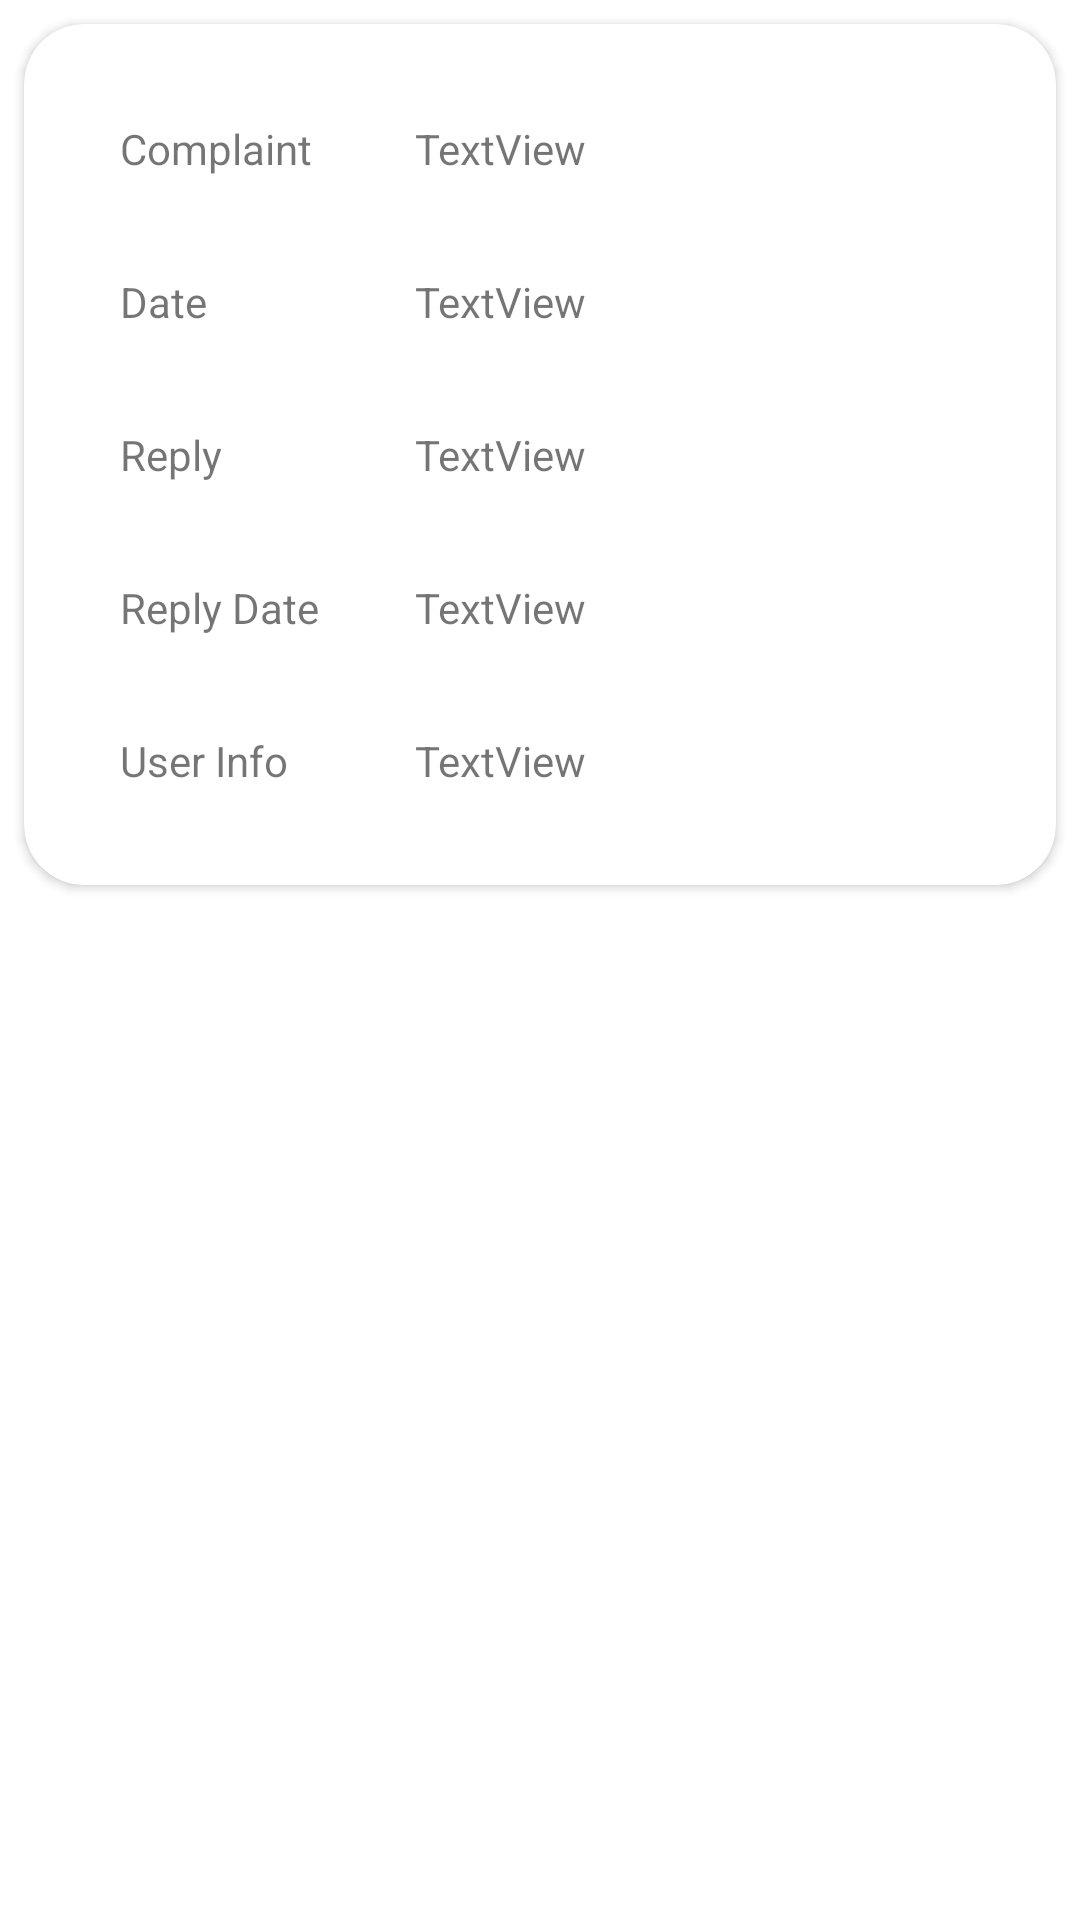

The Android layout XML behind this screen, and the referenced resources:
<!-- AndroidManifest.xml: application theme Theme.Krishibhavan -->
<!-- res/layout/activity_custom_view_reply.xml -->
<?xml version="1.0" encoding="utf-8"?>
<androidx.constraintlayout.widget.ConstraintLayout xmlns:android="http://schemas.android.com/apk/res/android"
    xmlns:app="http://schemas.android.com/apk/res-auto"
    xmlns:tools="http://schemas.android.com/tools"
    android:layout_width="match_parent"
    android:layout_height="match_parent"
    tools:context=".Custom_view_reply">


    <androidx.cardview.widget.CardView
        android:layout_width="match_parent"
        android:layout_height="wrap_content"
        android:layout_marginStart="8dp"
        android:layout_marginTop="8dp"
        android:layout_marginEnd="8dp"
        android:elevation="20dp"
        app:cardCornerRadius="20dp"
        app:layout_constraintEnd_toEndOf="parent"
        app:layout_constraintStart_toStartOf="parent"
        app:layout_constraintTop_toTopOf="parent">

        <androidx.constraintlayout.widget.ConstraintLayout
            android:layout_width="match_parent"
            android:layout_height="match_parent">

            <TextView
                android:id="@+id/textView33"
                android:layout_width="wrap_content"
                android:layout_height="wrap_content"
                android:layout_marginStart="32dp"
                android:layout_marginTop="32dp"
                android:text="Complaint"
                app:layout_constraintStart_toStartOf="parent"
                app:layout_constraintTop_toTopOf="parent" />

            <TextView
                android:id="@+id/textView34"
                android:layout_width="0dp"
                android:layout_height="wrap_content"
                android:layout_marginStart="32dp"
                android:layout_marginTop="32dp"
                android:layout_marginEnd="32dp"
                android:text="TextView"
                app:layout_constraintEnd_toEndOf="parent"
                app:layout_constraintStart_toEndOf="@+id/textView39"
                app:layout_constraintTop_toTopOf="parent" />

            <TextView
                android:id="@+id/textView35"
                android:layout_width="wrap_content"
                android:layout_height="wrap_content"
                android:layout_marginStart="32dp"
                android:layout_marginTop="32dp"
                android:text="Date"
                app:layout_constraintStart_toStartOf="parent"
                app:layout_constraintTop_toBottomOf="@+id/textView34" />

            <TextView
                android:id="@+id/textView36"
                android:layout_width="0dp"
                android:layout_height="wrap_content"
                android:layout_marginStart="32dp"
                android:layout_marginTop="32dp"
                android:layout_marginEnd="32dp"
                android:text="TextView"
                app:layout_constraintEnd_toEndOf="parent"
                app:layout_constraintStart_toEndOf="@+id/textView39"
                app:layout_constraintTop_toBottomOf="@+id/textView34" />

            <TextView
                android:id="@+id/textView37"
                android:layout_width="wrap_content"
                android:layout_height="wrap_content"
                android:layout_marginStart="32dp"
                android:layout_marginTop="32dp"
                android:text="Reply"
                app:layout_constraintStart_toStartOf="parent"
                app:layout_constraintTop_toBottomOf="@+id/textView36" />

            <TextView
                android:id="@+id/textView38"
                android:layout_width="0dp"
                android:layout_height="wrap_content"
                android:layout_marginStart="32dp"
                android:layout_marginTop="32dp"
                android:layout_marginEnd="32dp"
                android:text="TextView"
                app:layout_constraintEnd_toEndOf="parent"
                app:layout_constraintStart_toEndOf="@+id/textView39"
                app:layout_constraintTop_toBottomOf="@+id/textView36" />

            <TextView
                android:id="@+id/textView39"
                android:layout_width="wrap_content"
                android:layout_height="wrap_content"
                android:layout_marginStart="32dp"
                android:layout_marginTop="32dp"
                android:text="Reply Date"
                app:layout_constraintStart_toStartOf="parent"
                app:layout_constraintTop_toBottomOf="@+id/textView38" />

            <TextView
                android:id="@+id/textView40"
                android:layout_width="0dp"
                android:layout_height="wrap_content"
                android:layout_marginStart="32dp"
                android:layout_marginTop="32dp"
                android:layout_marginEnd="32dp"
                android:text="TextView"
                app:layout_constraintEnd_toEndOf="parent"
                app:layout_constraintStart_toEndOf="@+id/textView39"
                app:layout_constraintTop_toBottomOf="@+id/textView38" />

            <TextView
                android:id="@+id/textView41"
                android:layout_width="wrap_content"
                android:layout_height="wrap_content"
                android:layout_marginStart="32dp"
                android:layout_marginTop="32dp"
                android:layout_marginBottom="32dp"
                android:text="User Info"
                app:layout_constraintBottom_toBottomOf="parent"
                app:layout_constraintStart_toStartOf="parent"
                app:layout_constraintTop_toBottomOf="@+id/textView40" />

            <TextView
                android:id="@+id/textView42"
                android:layout_width="0dp"
                android:layout_height="wrap_content"
                android:layout_marginStart="32dp"
                android:layout_marginTop="32dp"
                android:layout_marginEnd="32dp"
                android:layout_marginBottom="32dp"
                android:text="TextView"
                app:layout_constraintBottom_toBottomOf="parent"
                app:layout_constraintEnd_toEndOf="parent"
                app:layout_constraintStart_toEndOf="@+id/textView39"
                app:layout_constraintTop_toBottomOf="@+id/textView40" />

        </androidx.constraintlayout.widget.ConstraintLayout>
    </androidx.cardview.widget.CardView>
</androidx.constraintlayout.widget.ConstraintLayout>
<!-- resources referenced by this layout -->
<resources>
  <style name="Theme.Krishibhavan" parent="Theme.MaterialComponents.DayNight.DarkActionBar">
          
          <item name="colorPrimary">@color/purple_500</item>
          <item name="colorPrimaryVariant">@color/purple_700</item>
          <item name="colorOnPrimary">@color/white</item>
          
          <item name="colorSecondary">@color/teal_200</item>
          <item name="colorSecondaryVariant">@color/teal_700</item>
          <item name="colorOnSecondary">@color/black</item>
          
          <item name="android:statusBarColor">?attr/colorPrimaryVariant</item>
          
      </style>
  <color name="purple_500">#70c745</color>
  <color name="purple_700">#70c745</color>
  <color name="white">#FFFFFFFF</color>
  <color name="teal_200">#70c745</color>
  <color name="teal_700">#70c745</color>
  <color name="black">#FF000000</color>
</resources>
